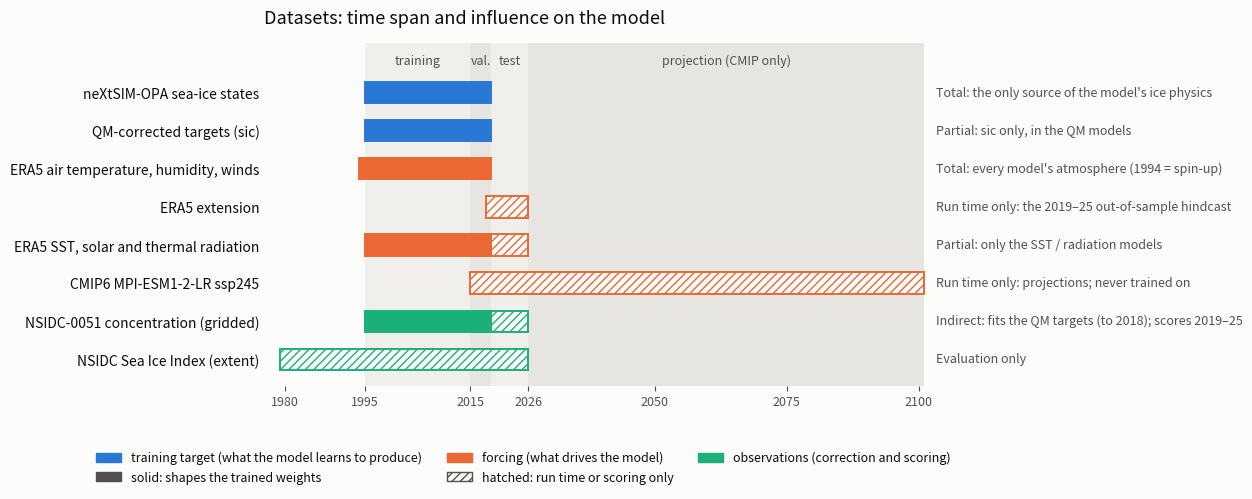
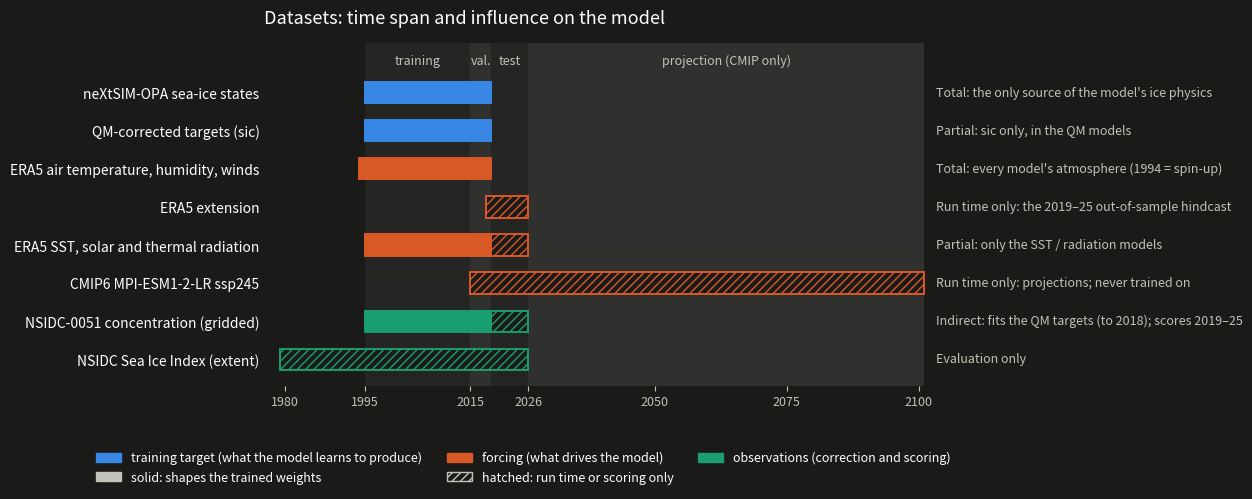

Python code for these plots, in order:
#!/usr/bin/env python
# -*- coding: utf-8 -*-
"""
Figure for the README: each dataset's time span and its influence on the model.

Colour = the dataset's role (training target / forcing / observations).
Fill = influence: solid shapes the trained weights; hatched is used only at run
time or for scoring. Background bands mark the training, validation,
out-of-sample test and projection periods. Writes a light and a dark version
(docs/figures/data_timeline_{light,dark}.png); the README picks by theme.

Spans are the data actually in the repo (see docs/DATA_AND_MODELS.md).

Run:  python experiments/plot_data_timeline.py
"""
import os

import matplotlib
matplotlib.use("Agg")
import matplotlib.pyplot as plt
from matplotlib.patches import Patch

# Validated categorical slots 1-3 (dataviz reference palette), light and dark steps.
THEME = {
    "light": dict(surface="#fcfcfb", text="#0b0b0b", muted="#52514e", band=("#f0efec", "#e6e5e1"),
                  role={"target": "#2a78d6", "forcing": "#eb6834", "obs": "#1baf7a"}),
    "dark": dict(surface="#1a1a19", text="#ffffff", muted="#c3c2b7", band=("#252524", "#30302e"),
                 role={"target": "#3987e5", "forcing": "#d95926", "obs": "#199e70"}),
}
ROLE_NAME = {"target": "training target (what the model learns to produce)",
             "forcing": "forcing (what drives the model)",
             "obs": "observations (correction and scoring)"}

# (label, role, [(start_year, end_year_exclusive, solid?)], influence note)
ROWS = [
    ("neXtSIM-OPA sea-ice states", "target", [(1995, 2019, True)],
     "Total: the only source of the model's ice physics"),
    ("QM-corrected targets (sic)", "target", [(1995, 2019, True)],
     "Partial: sic only, in the QM models"),
    ("ERA5 air temperature, humidity, winds", "forcing", [(1994, 2019, True)],
     "Total: every model's atmosphere (1994 = spin-up)"),
    ("ERA5 extension", "forcing", [(2018, 2026, False)],
     "Run time only: the 2019–25 out-of-sample hindcast"),
    ("ERA5 SST, solar and thermal radiation", "forcing", [(1995, 2019, True), (2019, 2026, False)],
     "Partial: only the SST / radiation models"),
    ("CMIP6 MPI-ESM1-2-LR ssp245", "forcing", [(2015, 2101, False)],
     "Run time only: projections; never trained on"),
    ("NSIDC-0051 concentration (gridded)", "obs", [(1995, 2019, True), (2019, 2026, False)],
     "Indirect: fits the QM targets (to 2018); scores 2019–25"),
    ("NSIDC Sea Ice Index (extent)", "obs", [(1979, 2026, False)],
     "Evaluation only"),
]
PERIODS = [(1995, 2015, "training"), (2015, 2019, "val."), (2019, 2026, "test"),
           (2026, 2101, "projection (CMIP only)")]


def draw(mode, path):
    th = THEME[mode]
    plt.rcParams.update({"font.size": 10, "text.color": th["text"], "axes.labelcolor": th["muted"],
                         "xtick.color": th["muted"], "ytick.color": th["text"]})
    fig, ax = plt.subplots(figsize=(14, 5.2), facecolor=th["surface"])
    ax.set_facecolor(th["surface"])
    n = len(ROWS)
    for i, (x0, x1, name) in enumerate(PERIODS):
        ax.axvspan(x0, x1, color=th["band"][i % 2], zorder=0, lw=0)
        ax.text((x0 + x1) / 2, n - 0.35, name, ha="center", va="bottom", color=th["muted"], fontsize=9)
    for r, (label, role, segs, note) in enumerate(ROWS):
        y = n - 1 - r
        c = th["role"][role]
        for x0, x1, solid in segs:
            ax.barh(y, x1 - x0, left=x0, height=0.56, zorder=2,
                    color=c if solid else th["surface"], edgecolor=c,
                    hatch=None if solid else "////", linewidth=1.4)
        ax.text(1.01, y, note, transform=ax.get_yaxis_transform(), va="center",
                color=th["muted"], fontsize=9)
    ax.set_yticks(range(n))
    ax.set_yticklabels([r[0] for r in ROWS][::-1])
    ax.set_xlim(1976, 2102)
    ax.set_ylim(-0.7, n + 0.3)
    ax.set_xticks([1980, 1995, 2015, 2026, 2050, 2075, 2100])
    ax.tick_params(axis="x", labelsize=9)
    ax.tick_params(axis="y", length=0)
    for s in ax.spines.values():
        s.set_visible(False)
    ax.set_title("Datasets: time span and influence on the model", loc="left",
                 fontsize=13, color=th["text"], pad=14)
    role_h = [Patch(facecolor=th["role"][k], edgecolor=th["role"][k], label=v) for k, v in ROLE_NAME.items()]
    fill_h = [Patch(facecolor=th["muted"], edgecolor=th["muted"], label="solid: shapes the trained weights"),
              Patch(facecolor=th["surface"], edgecolor=th["muted"], hatch="////",
                    label="hatched: run time or scoring only")]
    # matplotlib fills legend columns top-down: order so row 1 = roles, row 2 = fills
    handles = [role_h[0], fill_h[0], role_h[1], fill_h[1], role_h[2]]
    leg = fig.legend(handles=handles, loc="lower center", ncol=3, frameon=False,
                     fontsize=9, bbox_to_anchor=(0.42, -0.01))
    for t in leg.get_texts():
        t.set_color(th["text"])
    fig.subplots_adjust(left=0.235, right=0.71, top=0.86, bottom=0.2)
    os.makedirs(os.path.dirname(path), exist_ok=True)
    fig.savefig(path, dpi=160, facecolor=th["surface"])
    plt.close(fig)
    print(f"[plot] {path}")


if __name__ == "__main__":
    for mode in THEME:
        draw(mode, f"docs/figures/data_timeline_{mode}.png")
